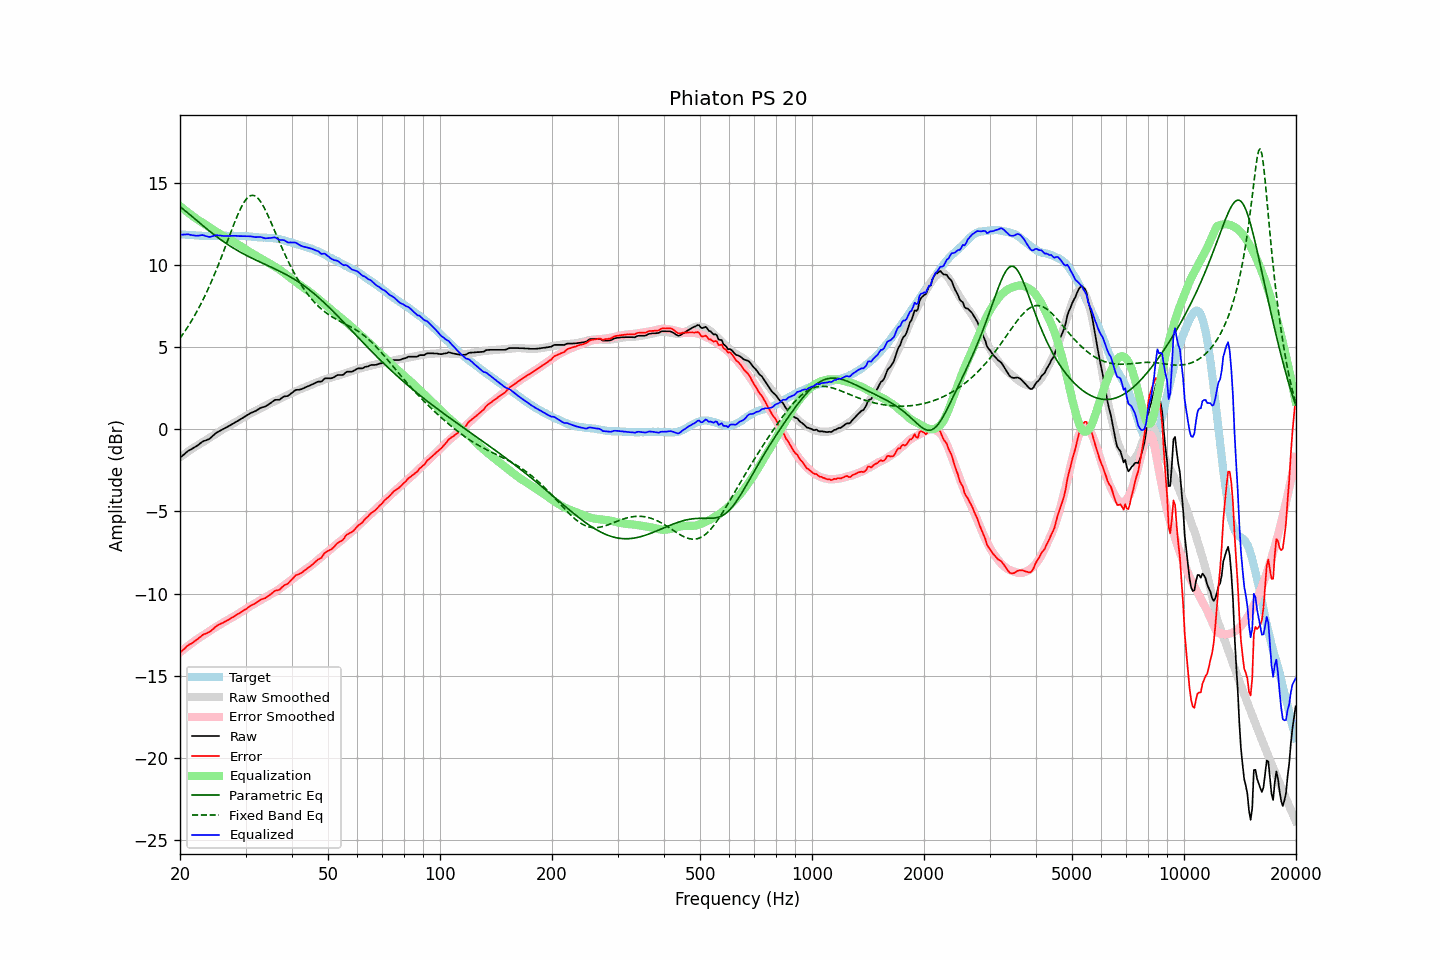

The table this chart was drawn from, first rows:
frequency, raw, error, smoothed, error_smoothed, equalization, parametric_eq, fixed_band_eq, equalized_raw, equalized_smoothed, target
20.00, -1.73, -13.59, -1.70, -13.57, 13.57, 13.53, 5.53, 11.84, 11.87, 11.86
20.20, -1.65, -13.50, -1.63, -13.49, 13.49, 13.45, 5.67, 11.84, 11.86, 11.85
20.40, -1.57, -13.41, -1.56, -13.41, 13.41, 13.38, 5.81, 11.84, 11.85, 11.84
20.61, -1.49, -13.33, -1.49, -13.33, 13.33, 13.30, 5.95, 11.84, 11.84, 11.84
20.81, -1.40, -13.22, -1.43, -13.25, 13.25, 13.22, 6.10, 11.85, 11.83, 11.82
21.02, -1.32, -13.14, -1.36, -13.18, 13.18, 13.14, 6.25, 11.86, 11.82, 11.82
21.23, -1.27, -13.08, -1.29, -13.10, 13.10, 13.06, 6.41, 11.83, 11.81, 11.81
21.44, -1.22, -13.04, -1.23, -13.03, 13.03, 12.98, 6.57, 11.81, 11.80, 11.82
21.66, -1.16, -12.97, -1.16, -12.96, 12.96, 12.90, 6.73, 11.80, 11.80, 11.81
21.87, -1.11, -12.90, -1.10, -12.89, 12.89, 12.81, 6.90, 11.78, 11.79, 11.80
22.09, -1.05, -12.83, -1.03, -12.82, 12.82, 12.73, 7.07, 11.77, 11.78, 11.78
22.31, -0.98, -12.76, -0.97, -12.75, 12.75, 12.65, 7.25, 11.77, 11.78, 11.78
22.54, -0.90, -12.67, -0.91, -12.69, 12.69, 12.56, 7.43, 11.78, 11.77, 11.77
22.76, -0.83, -12.60, -0.86, -12.62, 12.62, 12.48, 7.62, 11.79, 11.77, 11.77
22.99, -0.75, -12.51, -0.80, -12.56, 12.56, 12.40, 7.81, 11.81, 11.76, 11.76
23.22, -0.71, -12.46, -0.74, -12.50, 12.50, 12.32, 8.01, 11.79, 11.76, 11.75
23.45, -0.68, -12.44, -0.67, -12.43, 12.43, 12.24, 8.22, 11.75, 11.76, 11.76
23.69, -0.64, -12.39, -0.61, -12.36, 12.36, 12.16, 8.42, 11.72, 11.75, 11.75
23.92, -0.60, -12.34, -0.54, -12.30, 12.30, 12.08, 8.64, 11.70, 11.75, 11.74
24.16, -0.53, -12.28, -0.48, -12.23, 12.23, 12.00, 8.86, 11.70, 11.75, 11.75
24.40, -0.44, -12.20, -0.42, -12.17, 12.17, 11.92, 9.08, 11.73, 11.75, 11.76
24.65, -0.35, -12.11, -0.35, -12.11, 12.11, 11.84, 9.31, 11.76, 11.75, 11.76
24.89, -0.26, -12.02, -0.29, -12.05, 12.05, 11.77, 9.54, 11.79, 11.75, 11.76
25.14, -0.19, -11.95, -0.23, -11.99, 11.99, 11.70, 9.78, 11.80, 11.76, 11.76
25.39, -0.14, -11.89, -0.17, -11.93, 11.93, 11.62, 10.03, 11.79, 11.76, 11.75
25.65, -0.09, -11.84, -0.11, -11.87, 11.87, 11.55, 10.28, 11.78, 11.76, 11.75
25.91, -0.04, -11.80, -0.05, -11.81, 11.81, 11.48, 10.53, 11.77, 11.76, 11.76
26.16, 0.01, -11.76, 0.02, -11.75, 11.75, 11.41, 10.78, 11.76, 11.76, 11.77
26.43, 0.07, -11.70, 0.07, -11.69, 11.69, 11.35, 11.04, 11.76, 11.76, 11.77
26.69, 0.12, -11.65, 0.13, -11.63, 11.63, 11.28, 11.30, 11.75, 11.76, 11.76
26.96, 0.17, -11.59, 0.18, -11.58, 11.58, 11.21, 11.56, 11.75, 11.76, 11.76
27.23, 0.23, -11.53, 0.24, -11.52, 11.52, 11.15, 11.82, 11.75, 11.76, 11.76
27.50, 0.29, -11.47, 0.29, -11.47, 11.47, 11.09, 12.08, 11.76, 11.76, 11.76
27.77, 0.34, -11.42, 0.34, -11.42, 11.42, 11.03, 12.34, 11.76, 11.76, 11.76
28.05, 0.40, -11.36, 0.40, -11.36, 11.36, 10.97, 12.59, 11.76, 11.76, 11.76
28.33, 0.46, -11.29, 0.46, -11.30, 11.30, 10.91, 12.83, 11.76, 11.76, 11.75
28.62, 0.51, -11.24, 0.52, -11.24, 11.24, 10.85, 13.06, 11.75, 11.76, 11.75
28.90, 0.57, -11.18, 0.58, -11.18, 11.18, 10.80, 13.28, 11.75, 11.75, 11.75
29.19, 0.63, -11.12, 0.63, -11.12, 11.12, 10.74, 13.48, 11.75, 11.75, 11.75
29.48, 0.69, -11.06, 0.69, -11.06, 11.06, 10.69, 13.67, 11.75, 11.75, 11.75
29.78, 0.75, -11.00, 0.75, -10.99, 10.99, 10.64, 13.83, 11.74, 11.74, 11.74
30.08, 0.81, -10.94, 0.81, -10.93, 10.93, 10.59, 13.97, 11.74, 11.74, 11.75
30.38, 0.87, -10.87, 0.86, -10.87, 10.87, 10.53, 14.08, 11.73, 11.73, 11.74
30.68, 0.93, -10.79, 0.92, -10.80, 10.80, 10.49, 14.16, 11.73, 11.72, 11.72
30.99, 0.99, -10.73, 0.97, -10.74, 10.74, 10.44, 14.21, 11.73, 11.72, 11.72
31.30, 1.03, -10.68, 1.02, -10.69, 10.69, 10.39, 14.22, 11.71, 11.71, 11.71
31.61, 1.07, -10.63, 1.07, -10.63, 10.63, 10.34, 14.21, 11.70, 11.70, 11.70
31.93, 1.11, -10.58, 1.12, -10.57, 10.57, 10.30, 14.17, 11.68, 11.69, 11.69
32.24, 1.17, -10.51, 1.17, -10.52, 10.52, 10.25, 14.09, 11.69, 11.68, 11.68
32.57, 1.23, -10.44, 1.22, -10.46, 10.46, 10.20, 13.99, 11.69, 11.68, 11.67
32.89, 1.29, -10.37, 1.27, -10.40, 10.40, 10.16, 13.86, 11.69, 11.67, 11.66
33.22, 1.33, -10.33, 1.32, -10.34, 10.34, 10.11, 13.71, 11.67, 11.66, 11.66
33.55, 1.35, -10.30, 1.37, -10.28, 10.28, 10.07, 13.54, 11.63, 11.66, 11.65
33.89, 1.38, -10.28, 1.42, -10.23, 10.23, 10.02, 13.35, 11.61, 11.65, 11.66
34.23, 1.44, -10.20, 1.47, -10.18, 10.18, 9.98, 13.15, 11.62, 11.65, 11.64
34.57, 1.50, -10.14, 1.52, -10.12, 10.12, 9.93, 12.94, 11.62, 11.64, 11.63
34.92, 1.57, -10.06, 1.57, -10.06, 10.06, 9.89, 12.72, 11.63, 11.63, 11.63
35.27, 1.64, -9.99, 1.62, -10.00, 10.00, 9.84, 12.50, 11.64, 11.62, 11.63
35.62, 1.71, -9.91, 1.67, -9.95, 9.95, 9.80, 12.27, 11.65, 11.61, 11.62
35.97, 1.78, -9.83, 1.71, -9.89, 9.89, 9.75, 12.04, 11.67, 11.60, 11.61
... 635 more rows
